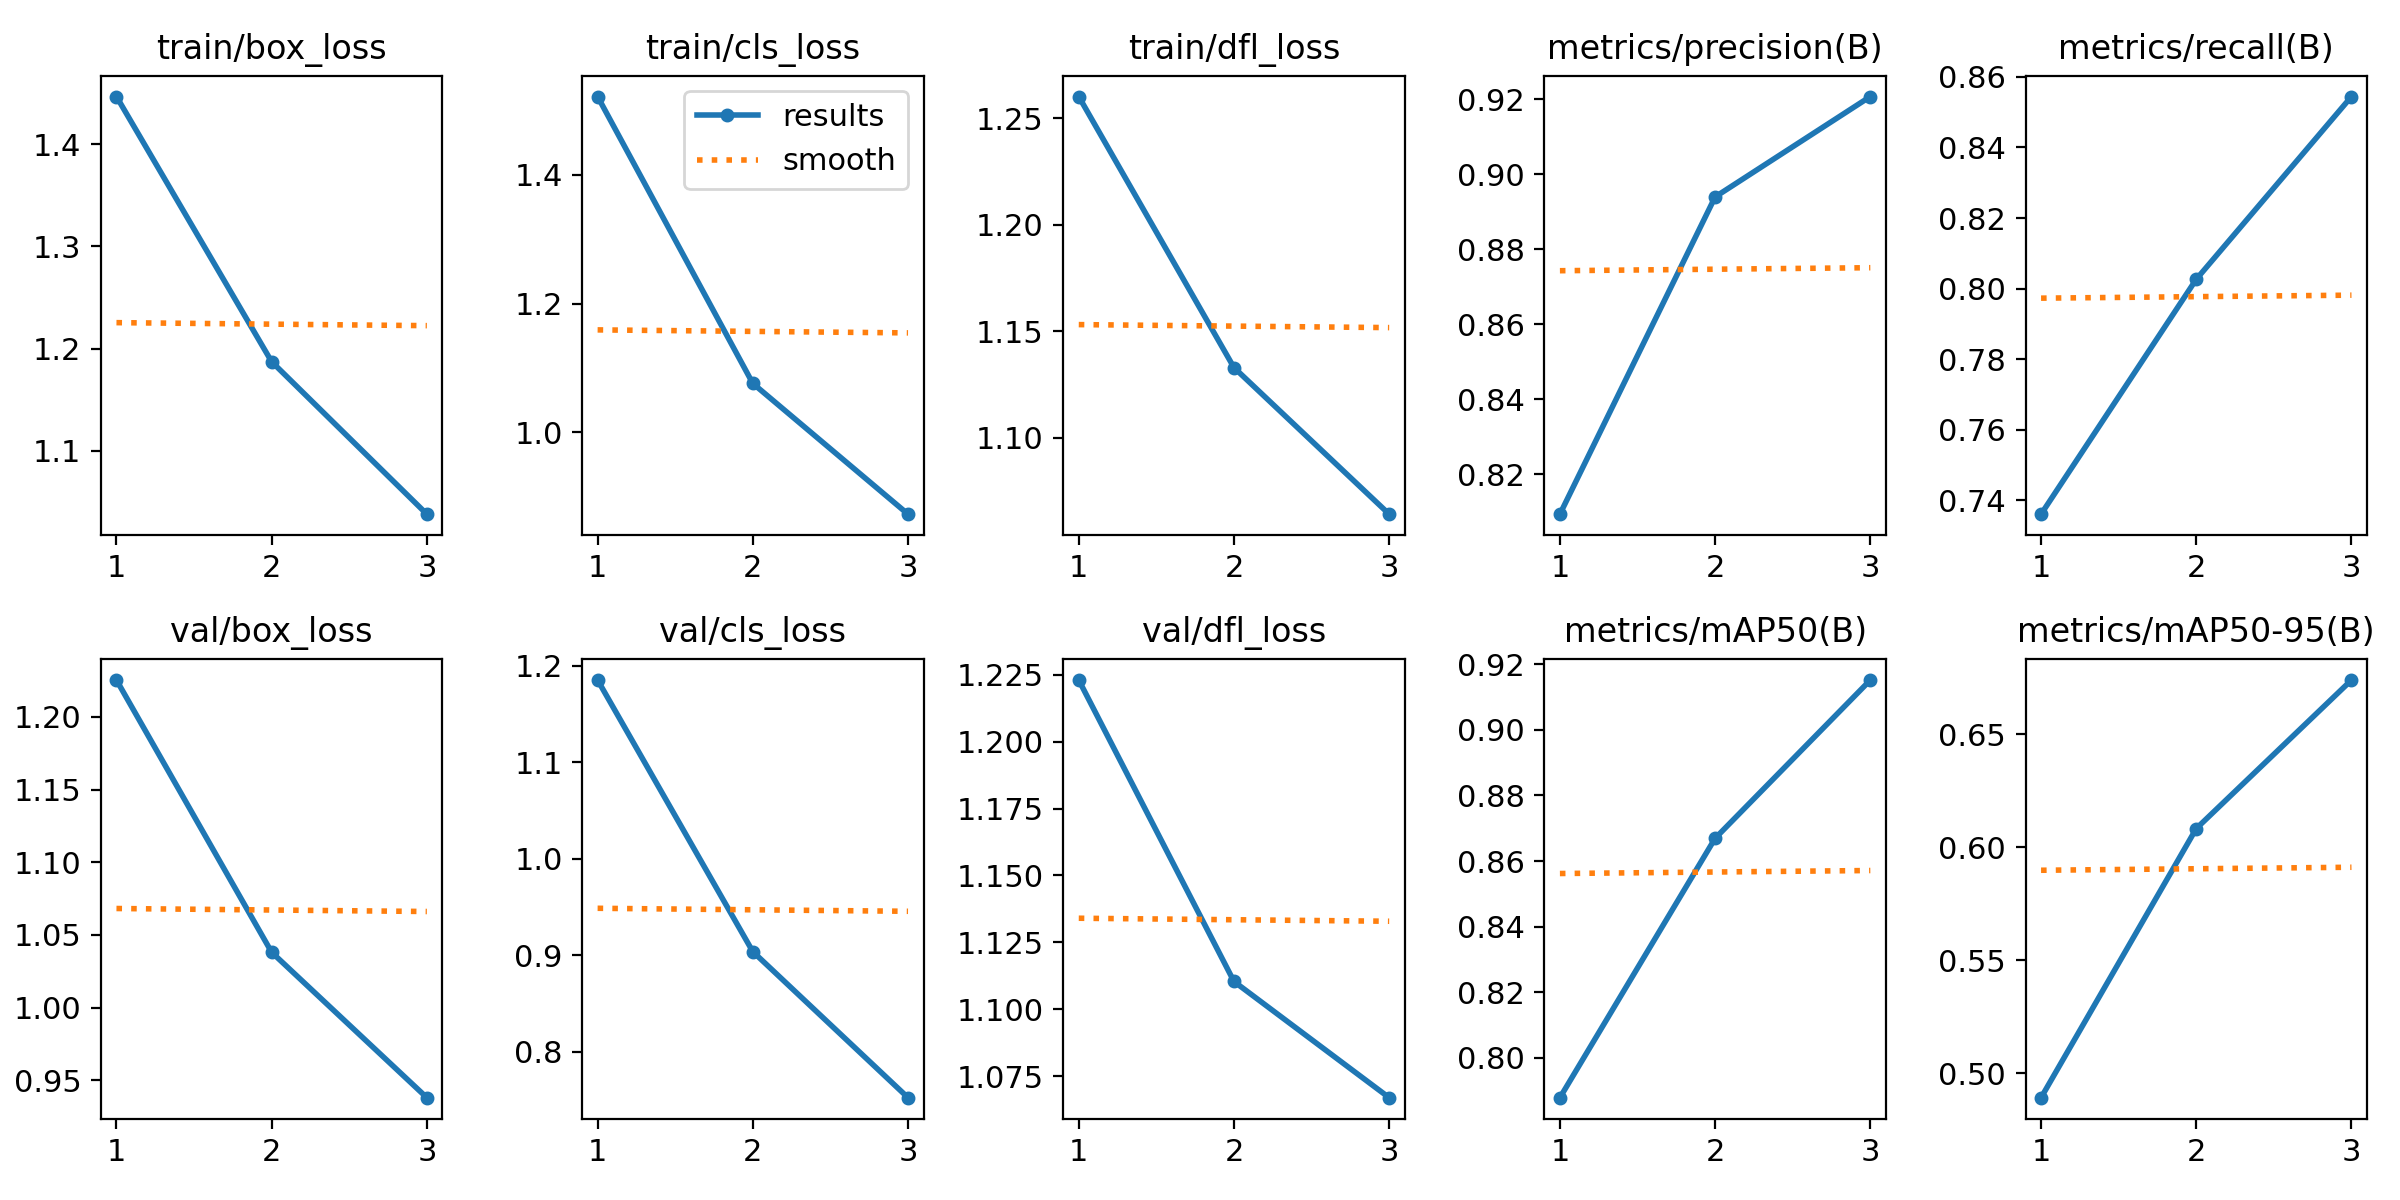

The data file committed next to this chart (first rows):
epoch, train/box_loss, train/cls_loss, train/dfl_loss, metrics/precision(B), metrics/recall(B), metrics/mAP50(B), metrics/mAP50-95(B), val/box_loss, val/cls_loss, val/dfl_loss, lr/pg0, lr/pg1, lr/pg2
1, 1.447, 1.521, 1.26, 0.8094, 0.7361, 0.7879, 0.4891, 1.225, 1.185, 1.223, 0.0005553, 0.0005553, 0.0005553
2, 1.187, 1.076, 1.133, 0.8939, 0.8027, 0.8669, 0.6083, 1.038, 0.9037, 1.11, 0.0007443, 0.0007443, 0.0007443
3, 1.038, 0.8731, 1.064, 0.9207, 0.8544, 0.9152, 0.674, 0.9381, 0.7524, 1.067, 0.0005667, 0.0005667, 0.0005667
